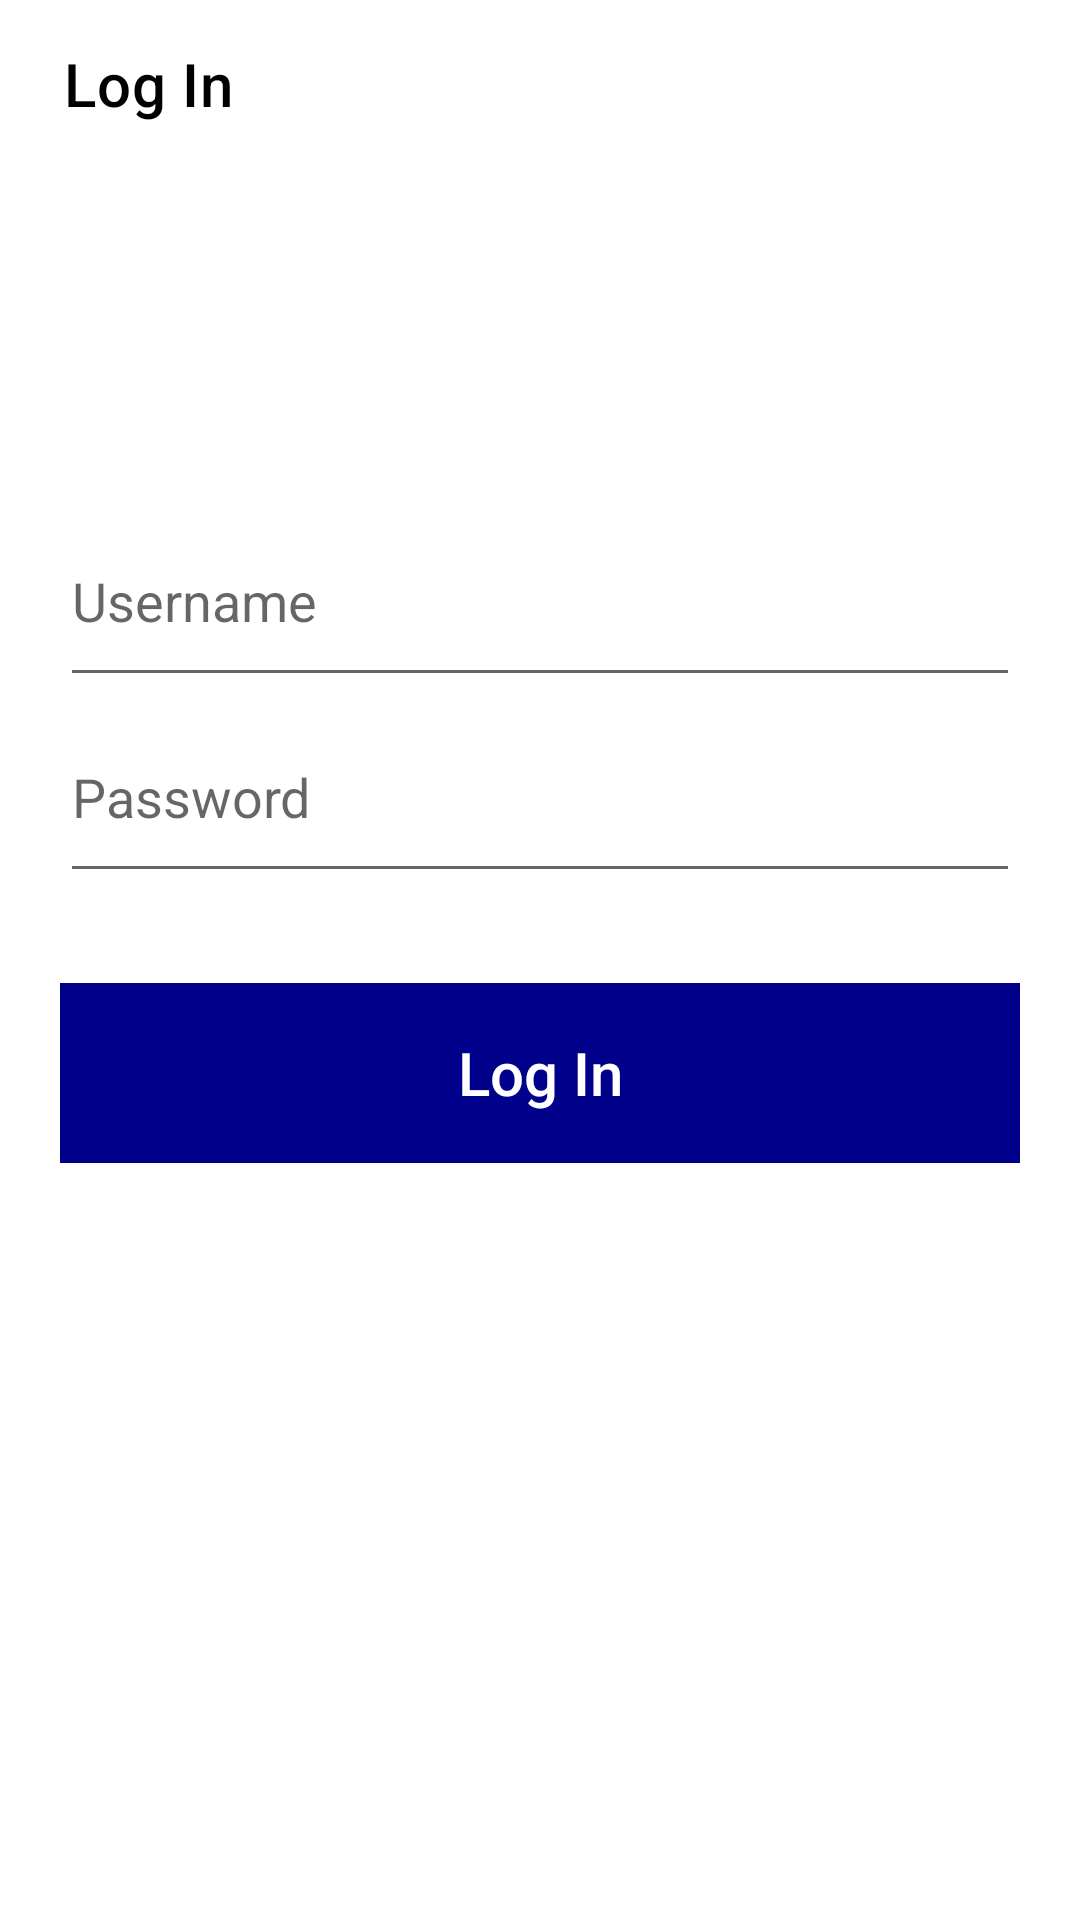

Here is an Android app screen rendered from its layout file. Give the layout XML and the strings, colors and styles it references.
<!-- AndroidManifest.xml: application theme Theme.CustomTheme -->
<!-- res/layout/activity_login.xml -->
<?xml version="1.0" encoding="utf-8"?>
<RelativeLayout xmlns:android="http://schemas.android.com/apk/res/android"
    xmlns:app="http://schemas.android.com/apk/res-auto"
    xmlns:tools="http://schemas.android.com/tools"
    android:layout_width="match_parent"
    android:layout_height="match_parent"
    tools:context=".ui.login.LoginActivity">


    <androidx.appcompat.widget.Toolbar
        android:id="@+id/toolbar_login"
        android:layout_width="match_parent"
        android:layout_height="wrap_content"
        android:background="#FFFFFF"
        app:title=" Log In"
        app:titleTextColor="#000000" />

    <ImageView
        android:id="@+id/ivTeleport"
        android:layout_width="100dp"
        android:layout_height="50dp"
        android:layout_below="@+id/toolbar_login"
        android:layout_alignParentStart="true"
        android:layout_alignParentEnd="true"
        android:layout_marginTop="32dp"
        android:src="@drawable/teleport" />

    <androidx.appcompat.widget.AppCompatEditText

        android:id="@+id/email"
        android:layout_width="match_parent"
        android:layout_height="wrap_content"
        android:layout_below="@+id/ivTeleport"
        android:layout_marginLeft="20dp"
        android:layout_marginTop="40dp"
        android:layout_marginRight="20dp"
        android:drawablePadding="10dp"
        android:hint="@string/username"
        android:inputType="textEmailAddress"
        android:paddingBottom="20dp"
        tools:ignore="Autofill">


    </androidx.appcompat.widget.AppCompatEditText>


    <androidx.appcompat.widget.AppCompatEditText
        android:id="@+id/password"
        android:layout_width="match_parent"
        android:layout_height="wrap_content"
        android:layout_below="@+id/email"
        android:layout_marginLeft="20dp"
        android:layout_marginTop="11dp"
        android:layout_marginRight="20dp"
        android:drawablePadding="10dp"
        android:hint="@string/password"
        android:inputType="textPassword"
        android:paddingBottom="20dp"
        tools:ignore="Autofill" />

    

    
    
    
    
    
    
    
    
    

    <androidx.appcompat.widget.AppCompatButton
        android:id="@+id/login_button"
        android:layout_width="match_parent"
        android:layout_height="60dp"
        android:layout_below="@+id/password"
        android:layout_marginTop="30dp"
        android:layout_marginLeft="20dp"
        android:layout_marginRight="20dp"
        android:text="@string/log_in"
        android:textColor="#FFFFFF"
        android:textSize="20sp"
        android:textAllCaps="false"
        android:background="#00008b"
        android:enabled="false" />

    
    
    
    
    
    
    
    
    
    
    
    
    
    


</RelativeLayout>
<!-- resources referenced by this layout -->
<resources>
  <string name="forgot_password">Forgot Password</string>
  <string name="log_in">Log In</string>
  <string name="password">Password</string>
  <string name="remember_password">Remember Password</string>
  <string name="username">Username</string>
  <style name="Theme.CustomTheme" parent="Theme.MaterialComponents.Light.NoActionBar" />
</resources>
